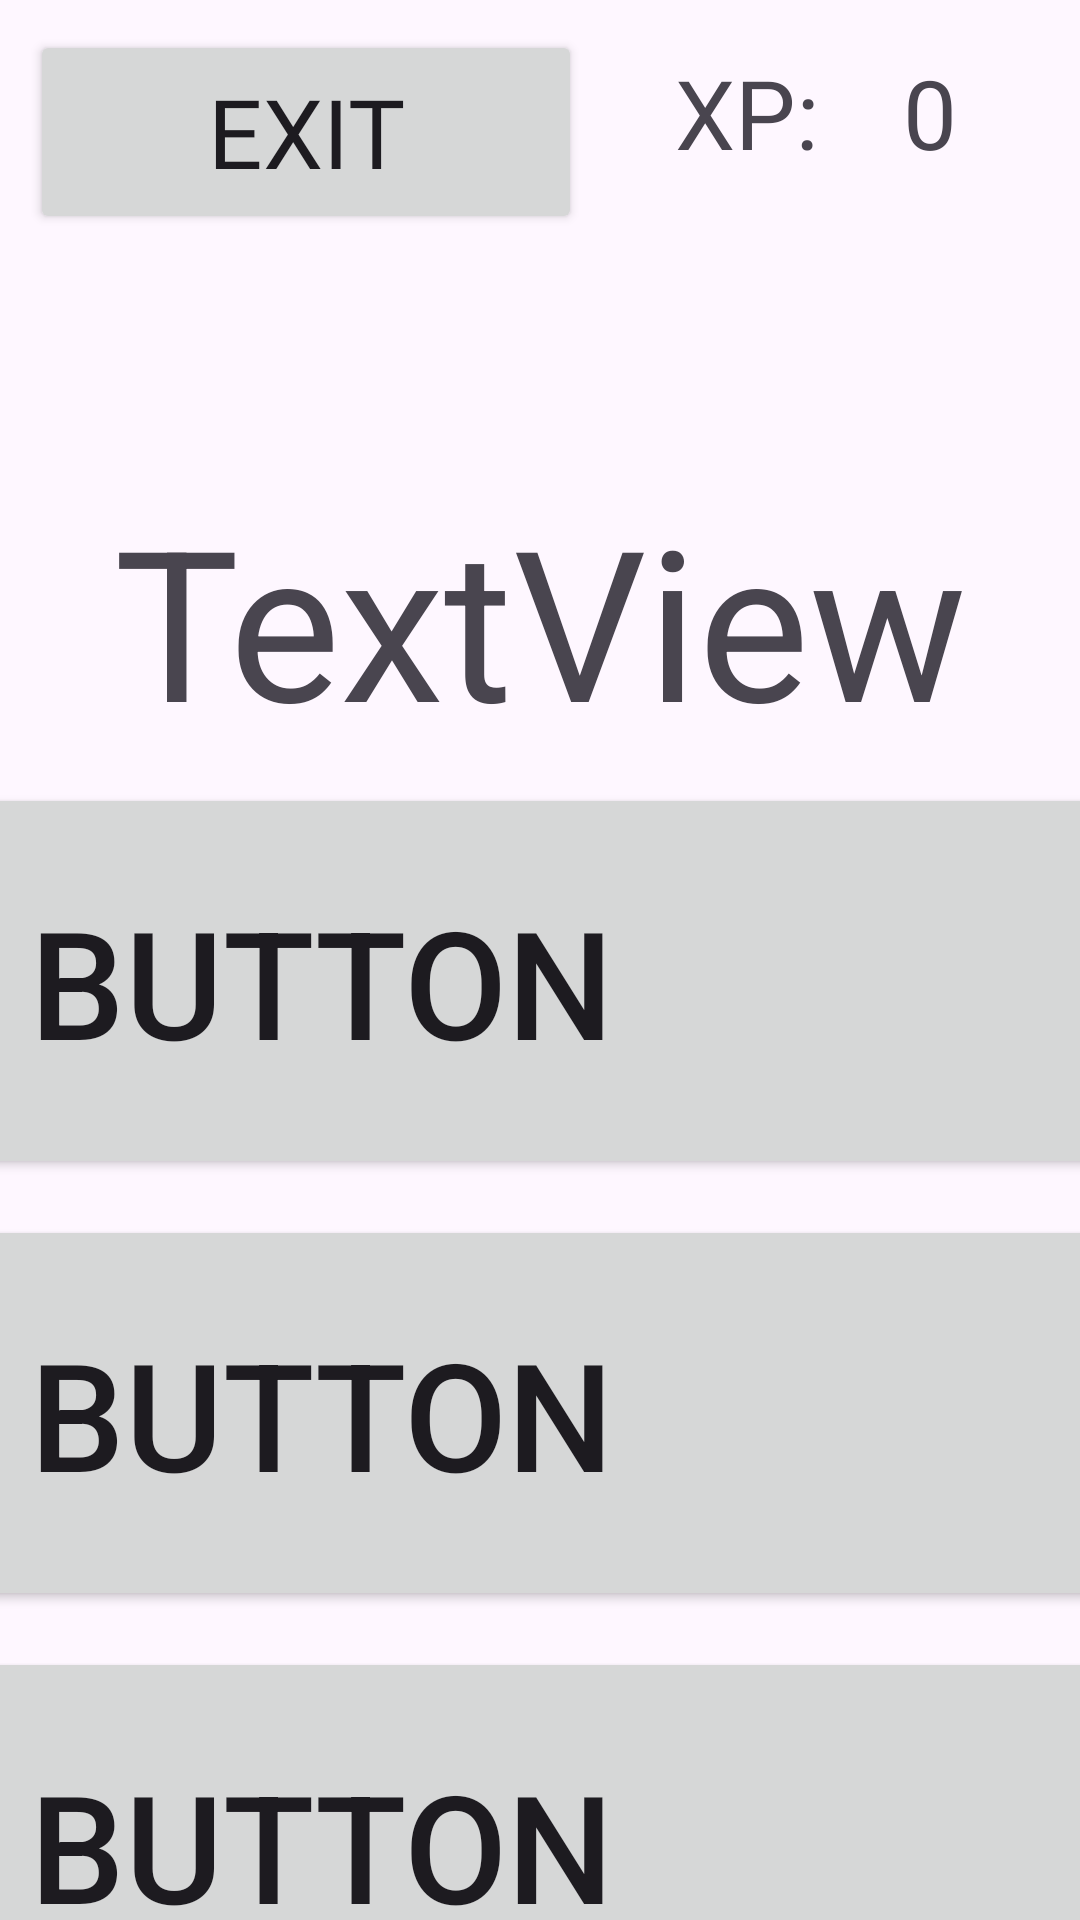

Layout XML and referenced resources for this Android screen:
<!-- AndroidManifest.xml: application theme Theme.RealWordWizard -->
<!-- res/layout/activity_game2.xml -->
<?xml version="1.0" encoding="utf-8"?>
<androidx.constraintlayout.widget.ConstraintLayout xmlns:android="http://schemas.android.com/apk/res/android"
    xmlns:app="http://schemas.android.com/apk/res-auto"
    android:id="@+id/game2"
    android:layout_width="match_parent"
    android:layout_height="match_parent">

    <Button
        android:id="@+id/exitButton"
        android:layout_width="184dp"
        android:layout_height="68dp"
        android:layout_marginStart="10dp"
        android:layout_marginTop="10dp"
        android:layout_marginEnd="10dp"
        android:fontFamily="@font/assylumfont"
        android:onClick="launchSettings"
        android:text="Exit"
        android:textColorLink="#FF0000"
        android:textSize="32sp"
        app:layout_constraintEnd_toStartOf="@+id/xpView"
        app:layout_constraintHorizontal_bias="0.006"
        app:layout_constraintStart_toStartOf="parent"
        app:layout_constraintTop_toTopOf="parent" />

    <TextView
        android:id="@+id/xpView"
        android:layout_width="72dp"
        android:layout_height="52dp"
        android:layout_marginTop="16dp"
        android:layout_marginEnd="4dp"
        android:fontFamily="@font/assylumfont"
        android:text="XP:"
        android:textSize="32sp"
        app:layout_constraintEnd_toStartOf="@+id/xpCount"
        app:layout_constraintTop_toTopOf="parent" />

    <TextView
        android:id="@+id/xpCount"
        android:layout_width="43dp"
        android:layout_height="40dp"
        android:layout_marginTop="16dp"
        android:layout_marginEnd="16dp"
        android:fontFamily="@font/assylumfont"
        android:text="0"
        android:textSize="32sp"
        app:layout_constraintEnd_toEndOf="parent"
        app:layout_constraintTop_toTopOf="parent" />

    <TextView
        android:id="@+id/question"
        android:layout_width="wrap_content"
        android:layout_height="wrap_content"
        android:layout_marginTop="160dp"
        android:text="TextView"
        android:textSize="70sp"
        app:layout_constraintEnd_toEndOf="parent"
        app:layout_constraintStart_toStartOf="parent"
        app:layout_constraintTop_toTopOf="parent" />

    <Button
        android:id="@+id/choice2"
        android:layout_width="1244dp"
        android:layout_height="132dp"
        android:layout_marginTop="12dp"
        android:text="Button"
        android:textSize="50sp"
        app:layout_constraintEnd_toEndOf="parent"
        app:layout_constraintHorizontal_bias="0.583"
        app:layout_constraintStart_toStartOf="parent"
        app:layout_constraintTop_toBottomOf="@+id/choice3" />

    <Button
        android:id="@+id/choice3"
        android:layout_width="1244dp"
        android:layout_height="132dp"
        android:layout_marginTop="8dp"
        android:text="Button"
        android:textSize="50sp"
        app:layout_constraintEnd_toEndOf="parent"
        app:layout_constraintHorizontal_bias="0.583"
        app:layout_constraintStart_toStartOf="parent"
        app:layout_constraintTop_toBottomOf="@+id/question" />

    <Button
        android:id="@+id/choice1"
        android:layout_width="1244dp"
        android:layout_height="132dp"
        android:layout_marginTop="12dp"
        android:text="Button"
        android:textSize="50sp"
        app:layout_constraintEnd_toEndOf="parent"
        app:layout_constraintHorizontal_bias="0.583"
        app:layout_constraintStart_toStartOf="parent"
        app:layout_constraintTop_toBottomOf="@+id/choice2" />
</androidx.constraintlayout.widget.ConstraintLayout>
<!-- resources referenced by this layout -->
<resources>
  <style name="Theme.RealWordWizard" parent="Base.Theme.RealWordWizard" />
  <style name="Base.Theme.RealWordWizard" parent="Theme.Material3.DayNight.NoActionBar">
          
          
      </style>
</resources>
